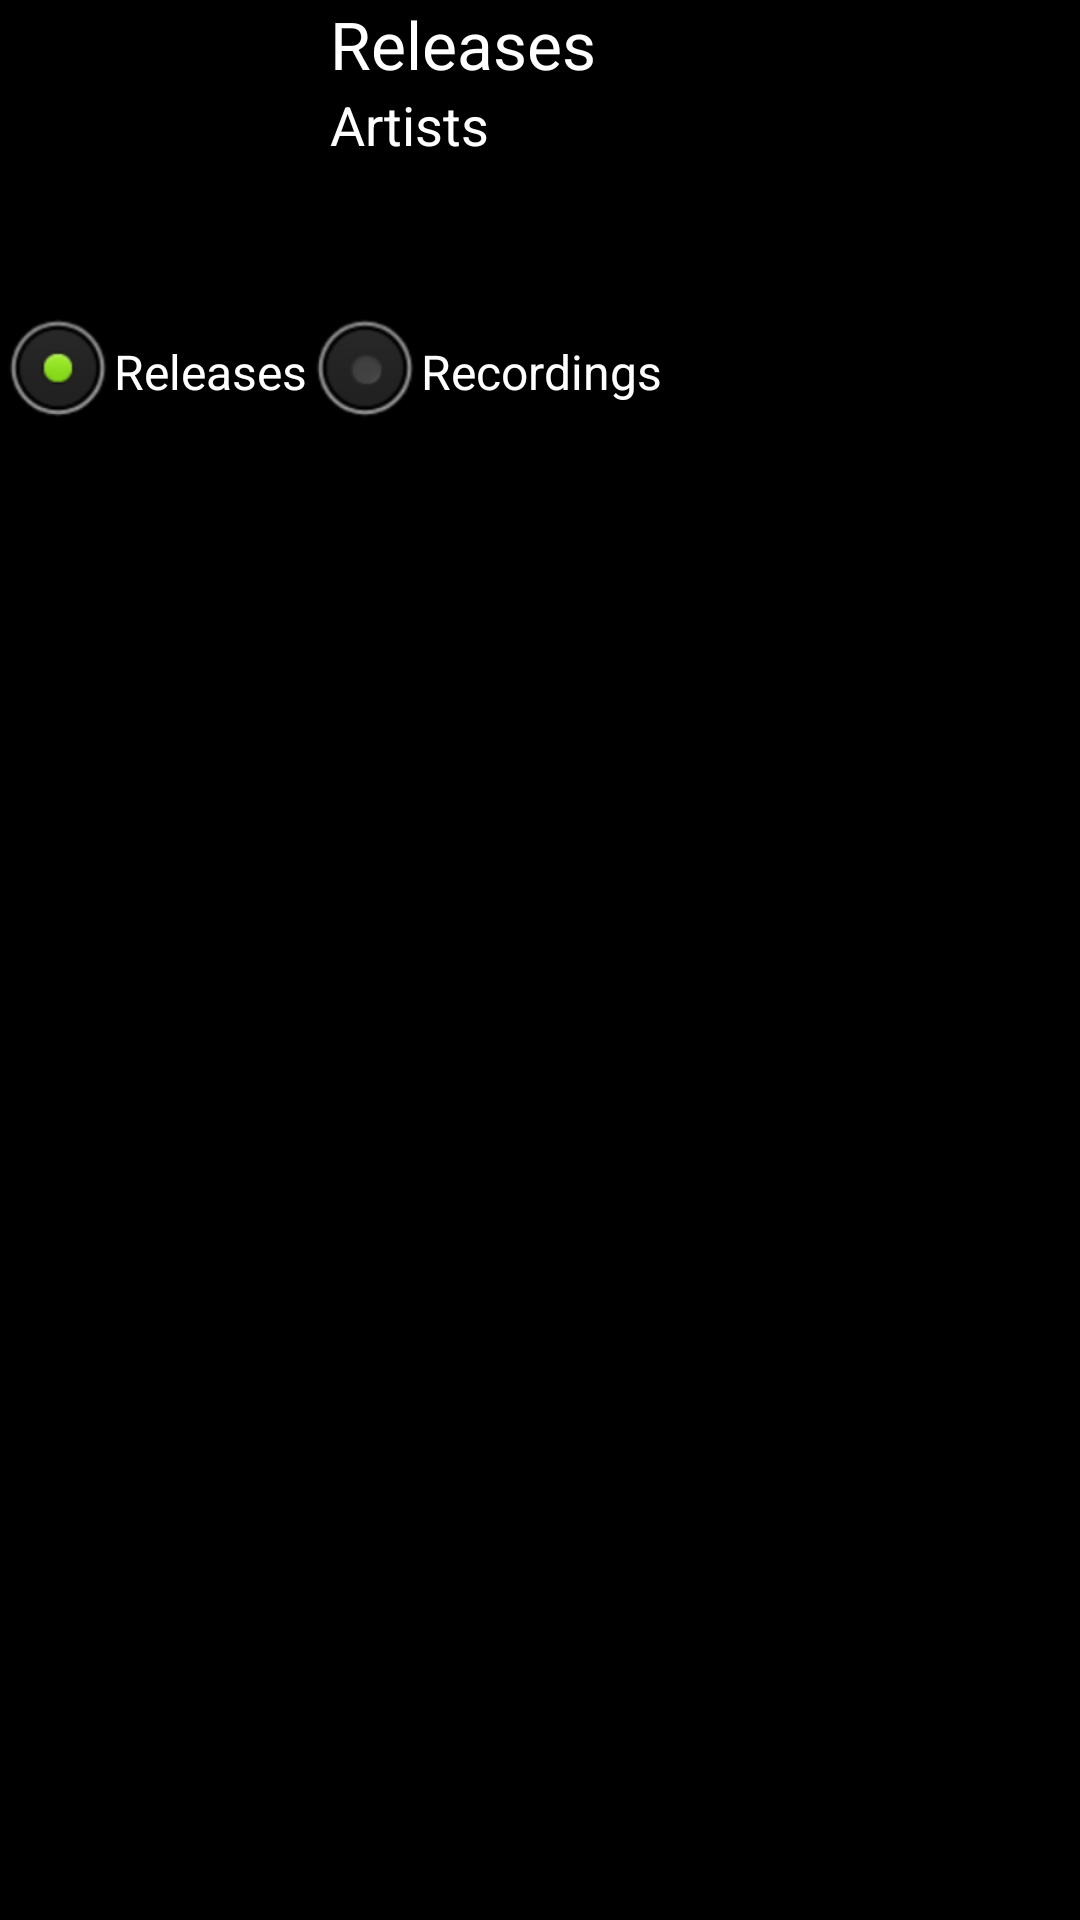

Reconstruct the res/layout file that produces this screen, plus the resources it refers to.
<!-- AndroidManifest.xml: application theme defaultTheme -->
<!-- res/layout/artist_layout.xml -->
<?xml version="1.0" encoding="utf-8"?>
<LinearLayout xmlns:android="http://schemas.android.com/apk/res/android"
    android:layout_width="match_parent"
    android:layout_height="match_parent"
    android:orientation="vertical" >

    <LinearLayout
        android:layout_width="match_parent"
        android:layout_height="wrap_content" >

        <ImageView
            android:id="@+id/artist_image"
            android:layout_width="100dp"
            android:layout_height="100dp"
            android:layout_marginRight="10dp"
            android:src="@drawable/ic_mic" />

        <LinearLayout
            android:layout_width="wrap_content"
            android:layout_height="wrap_content"
            android:orientation="vertical" >

            <LinearLayout
                android:layout_width="wrap_content"
                android:layout_height="wrap_content" >

                <TextView
                    android:id="@+id/artist_name"
                    android:layout_width="wrap_content"
                    android:layout_height="wrap_content"
                    android:text="@string/albums"
                    android:textAppearance="?android:attr/textAppearanceLarge" />
            </LinearLayout>

            <TextView
                android:id="@+id/artist_country"
                android:layout_width="wrap_content"
                android:layout_height="wrap_content"
                android:text="@string/artists"
                android:textAppearance="?android:attr/textAppearanceMedium" />
        </LinearLayout>
    </LinearLayout>

    <RadioGroup
        android:id="@+id/radio_works"
        android:layout_width="wrap_content"
        android:layout_height="wrap_content"
        android:orientation="horizontal" >

        <RadioButton
            android:id="@+id/radio_releases"
            android:layout_width="wrap_content"
            android:layout_height="wrap_content"
            android:checked="true"
            android:text="@string/albums" />

        <RadioButton
            android:id="@+id/radio_recordings"
            android:layout_width="wrap_content"
            android:layout_height="wrap_content"
            android:text="@string/songs" />
    </RadioGroup>

    <LinearLayout
        android:layout_width="match_parent"
        android:layout_height="wrap_content"
        android:orientation="horizontal" >

        <Button
            android:id="@+id/button_enqueue"
            style="?android:attr/buttonStyleSmall"
            android:layout_width="0dp"
            android:layout_height="wrap_content"
            android:layout_weight="0.5"
            android:text="@string/enqueue"
            android:visibility="gone" />

        <Button
            android:id="@+id/button_fetch"
            style="?android:attr/buttonStyleSmall"
            android:layout_width="0dp"
            android:layout_height="wrap_content"
            android:layout_weight="0.5"
            android:text="@string/fetch"
            android:visibility="gone" />
    </LinearLayout>

    <ListView
        android:id="@+id/list_works"
        android:layout_width="match_parent"
        android:layout_height="0dp"
        android:layout_weight=".9" >
    </ListView>

</LinearLayout>
<!-- resources referenced by this layout -->
<resources>
  <string name="albums">Releases</string>
  <string name="artists">Artists</string>
  <string name="enqueue">enqueue</string>
  <string name="fetch">fetch</string>
  <string name="songs">Recordings</string>
  <style name="defaultTheme" parent="android:Theme">
  		  	<item name="android:buttonStyle">@style/ButtonStyle</item>
          <item name="android:windowTitleStyle">@style/WindowTitleStyle</item>
          <item name="android:windowTitleBackgroundStyle">@style/WindowTitleBackground </item>
      </style>
  <style name="WindowTitleStyle">
          <item name="android:textColor">@color/title_text</item>
          <item name="android:textStyle">bold</item>
      </style>
  <style name="WindowTitleBackground">
          <item name="android:background">@color/title_background</item>
      </style>
  <color name="title_text">#000000</color>
  <color name="title_background">#ff9d12</color>
</resources>
